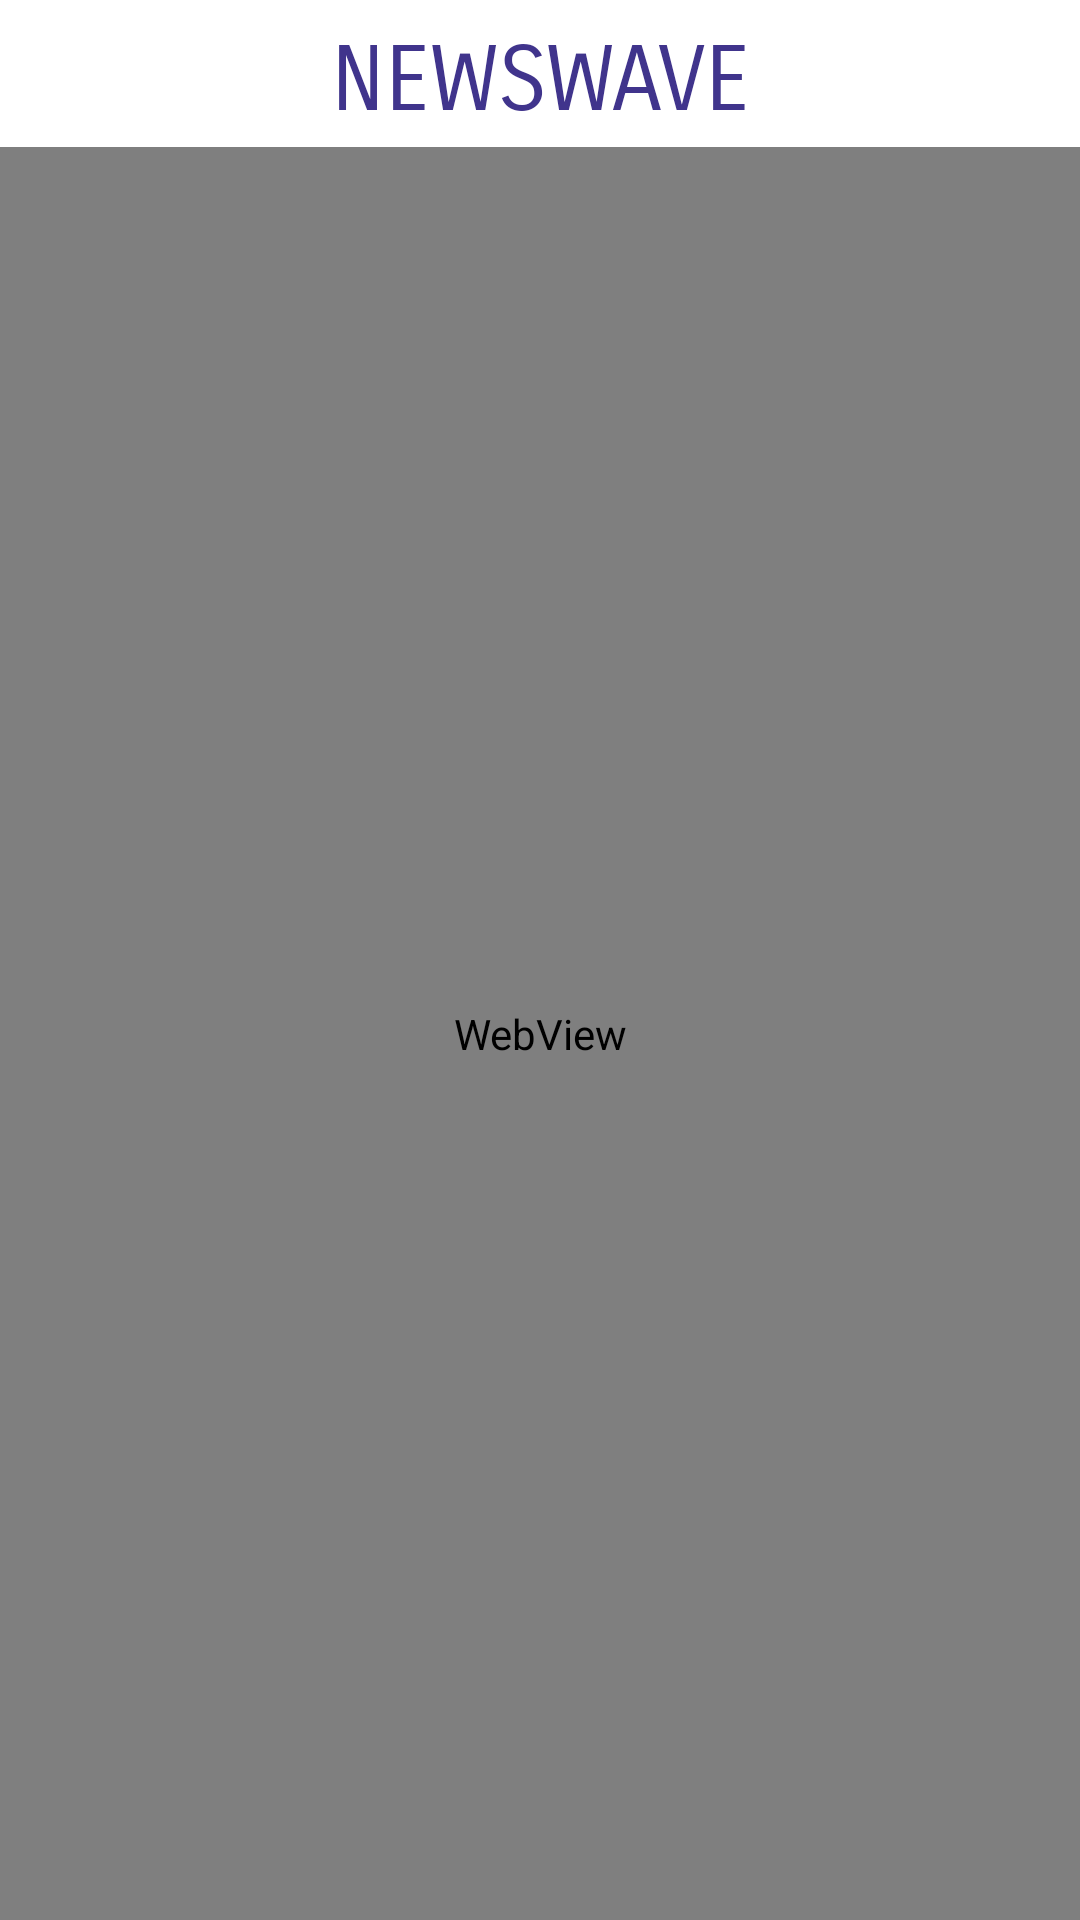

Produce the Android XML layout that renders to this screen, including the resource entries it uses.
<!-- AndroidManifest.xml: application theme Theme.NEWSWAVE -->
<!-- res/layout/activity_news_full.xml -->
<?xml version="1.0" encoding="utf-8"?>
<RelativeLayout xmlns:android="http://schemas.android.com/apk/res/android"
    xmlns:app="http://schemas.android.com/apk/res-auto"
    xmlns:tools="http://schemas.android.com/tools"
    android:layout_width="match_parent"
    android:layout_height="match_parent"
    tools:context=".NewsFullActivity">

    <TextView
        android:layout_width="match_parent"
        android:layout_height="wrap_content"
        android:text="@string/app_name"
        android:gravity="center"
        android:layout_marginTop="5dp"
        android:textSize="30sp"
        android:fontFamily="sans-serif-smallcaps"
        android:textColor="@color/maincolor"
        android:padding="4dp"
        android:id="@+id/app_title"/>


    <WebView
        android:layout_width="match_parent"
        android:layout_height="match_parent"
        android:layout_below="@+id/app_title"
        android:id="@+id/web_view"/>
</RelativeLayout>
<!-- resources referenced by this layout -->
<resources>
  <color name="maincolor">#40348c</color>
  <string name="app_name">NEWSWAVE</string>
  <style name="Theme.NEWSWAVE" parent="Theme.MaterialComponents.DayNight.NoActionBar">
          
          <item name="colorPrimary">@color/maincolor</item>
          <item name="colorPrimaryVariant">@color/maincolor</item>
          <item name="colorOnPrimary">@color/white</item>
          
          <item name="colorSecondary">@color/teal_200</item>
          <item name="colorSecondaryVariant">@color/teal_700</item>
          <item name="colorOnSecondary">@color/black</item>
          
          <item name="android:statusBarColor" tools:targetApi="l">?attr/colorPrimaryVariant</item>
          
      </style>
  <color name="white">#FFFFFFFF</color>
  <color name="teal_200">#FF03DAC5</color>
  <color name="teal_700">#FF018786</color>
  <color name="black">#FF000000</color>
</resources>
